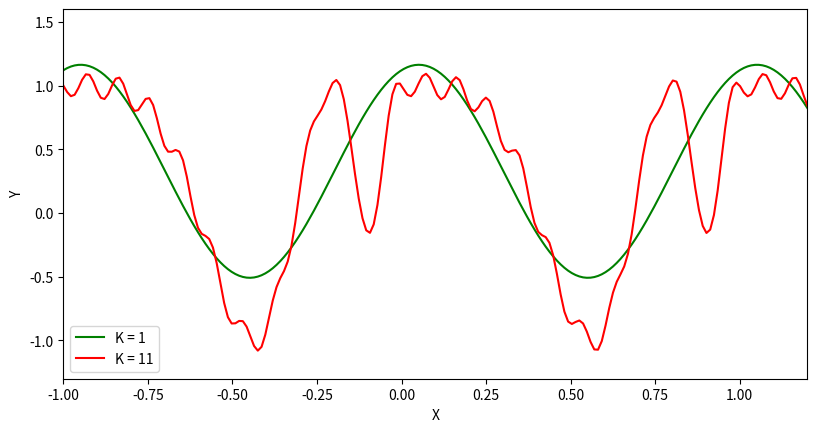

Here is the Python script that generated this plot:
import numpy as np
import matplotlib.pyplot as plt

N = 25
X_train = np.reshape(np.linspace(0, 0.9, N), (N, 1))
Y_train = np.cos(10*X_train**2) + 0.1 * np.sin(100*X_train)

# Polynomial Design matrix of size N x (K+1)
def trigonometric_design_matrix(K, x):
    phi = np.zeros((len(x), (2*K)+1))
    print("phi shape = {0}".format(phi.shape))
    for i in range(len(x)):
        phi[i][0] = 1.0
        for j in range(1, K+1):
            print("j = {0}, i = {1}".format((2*j)-1, i))
            phi[i][(2*j)-1] = np.sin(2*np.pi*j*x[i])
            phi[i][2*j] = np.cos(2*np.pi*j*x[i])
    print(phi)
    return phi

# Estimate weights MLE
def weights_MLE(K, X, Y):
    phi_k = trigonometric_design_matrix(K, X)
    try:
        inverse = np.linalg.inv(np.dot(phi_k.T, phi_k))
    except np.linalg.LinAlgError:
        print("ERROR!! Matrix not invertible")
        pass
    else:
        temp = np.dot(inverse, phi_k.T)
        w_MLE = np.dot(temp, Y)
        return w_MLE
    # SHOULD NEVER GET HERE
    print("ERROR!!!!! Can't return w_MLE")
    return phi_k

# Estimate sigma MLE
def sigma_MLE(theta, phi, y, x):
    sum = 0
    print("pfffff shape = {0}".format(phi.shape))
    for i in range(len(x)):
        sum += (y[i] - np.dot(theta.T, phi[i]))**2
    print("sum = {0}".format(sum))
    return sum / len(x)

def gaussian_noise(mu, sigma, N):
    noise = np.zeros((N,1))
    # print(mu.shape)
    for i in range(N):
        noise[i] = np.random.normal(mu[i], sigma)
    # print(noise.shape)
    return noise

def linear_regression_trigonometric(K, X_train, Y_train, X_test):
    phi_train = trigonometric_design_matrix(K, X_train)
    w = weights_MLE(K, X_train, Y_train)
    print("w shape = {0}".format(w.shape))
    sigma = sigma_MLE(w, phi_train, Y_train, X_train)
    print("sigma shape = {0}".format(sigma.shape))

    print("----------------- TEST DATA {0} -------------------".format(K))
    phi_test = trigonometric_design_matrix(K, X_test)

    # This bit here is not necessary. DO NOT USE NOISE when finding the new Y
    # mu = np.dot(phi_test, w)
    # noise = gaussian_noise(mu, sigma, len(X_test))
    parametered_x = np.dot(phi_test, w)
    Y_test = parametered_x
    print("------------------------------------------------")
    return Y_test

fig = plt.figure(figsize=plt.figaspect(0.5))

N_test = 200
X_test = np.reshape(np.linspace(-1.0, 1.2, N_test), (N_test, 1))

# Linear regrssion for each trigonometric value
K_1 = linear_regression_trigonometric(1, X_train, Y_train, X_test)
K_11 = linear_regression_trigonometric(11, X_train, Y_train, X_test)

plt.plot(X_test, K_1, 'g-', X_test, K_11, 'r-')
plt.legend(["K = 1", "K = 11"], loc='lower left')
plt.xlabel("X")
plt.ylabel("Y")
axes = plt.gca()
axes.set_xlim([-1.0,1.2])
axes.set_ylim([-1.3, 1.6])
plt.show()
